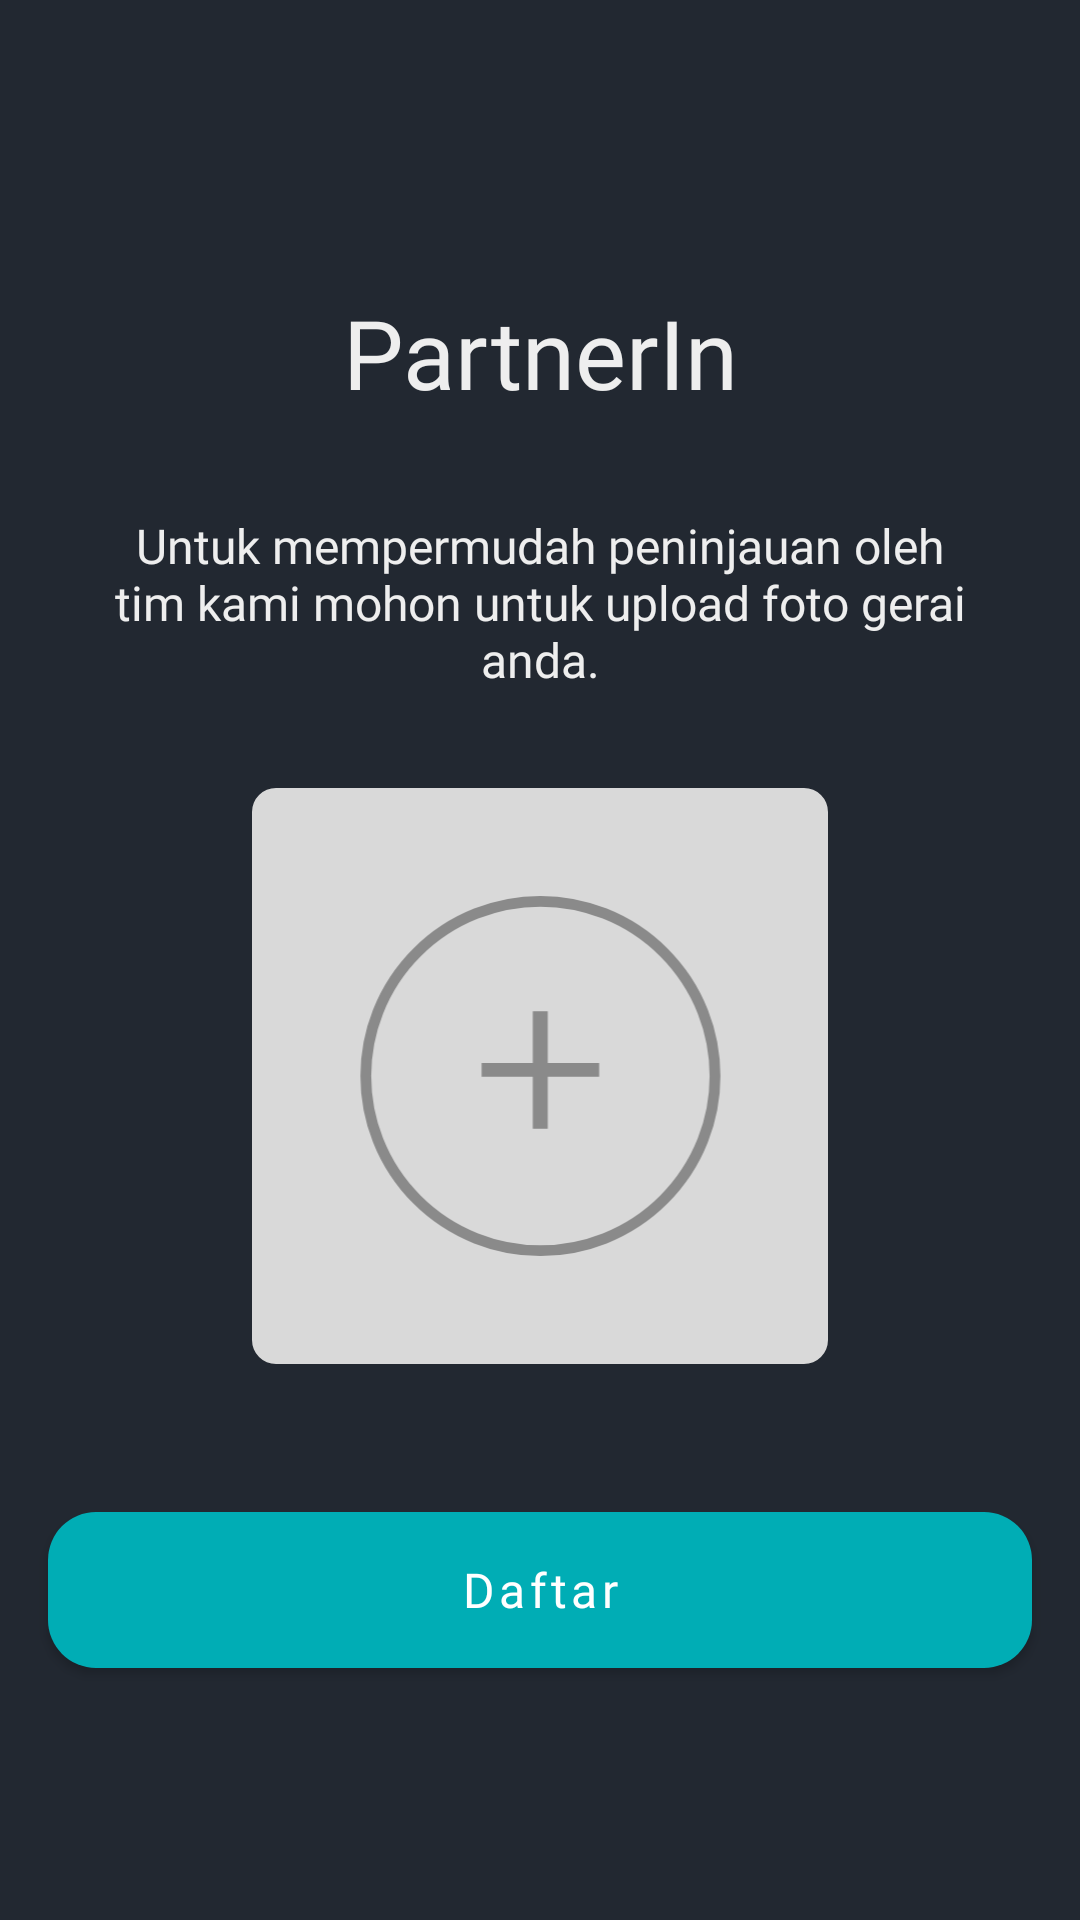

Reconstruct the res/layout file that produces this screen, plus the resources it refers to.
<!-- AndroidManifest.xml: application theme Theme.PartnerIn -->
<!-- res/layout/fragment_register2.xml -->
<?xml version="1.0" encoding="utf-8"?>
<androidx.constraintlayout.widget.ConstraintLayout xmlns:android="http://schemas.android.com/apk/res/android"
    xmlns:app="http://schemas.android.com/apk/res-auto"
    xmlns:tools="http://schemas.android.com/tools"
    android:layout_width="match_parent"
    android:layout_height="match_parent"
    android:background="@color/dark_grey"
    tools:context=".ui.register.RegisterFragment2">

    <ImageView
        android:id="@+id/btn_back"
        android:layout_width="32dp"
        android:layout_height="32dp"
        android:src="@drawable/ic_arrow_back"
        app:tint="@color/white_theme"
        app:layout_constraintTop_toTopOf="parent"
        app:layout_constraintStart_toStartOf="parent"
        android:layout_marginStart="32dp"
        android:layout_marginTop="64dp"
        />

    <TextView
        android:id="@+id/tv_appname"
        android:layout_width="wrap_content"
        android:layout_height="wrap_content"
        android:layout_marginTop="96dp"
        android:fontFamily="@font/poppins_medium"
        android:text="@string/app_name"
        android:textColor="@color/white_theme"
        android:textSize="32sp"
        app:layout_constraintEnd_toEndOf="parent"
        app:layout_constraintStart_toStartOf="parent"
        app:layout_constraintTop_toTopOf="parent" />

    <TextView
        android:id="@+id/tv_desc"
        android:layout_width="match_parent"
        android:layout_height="wrap_content"
        android:layout_marginHorizontal="32dp"
        android:layout_marginTop="32dp"
        android:fontFamily="@font/poppins_regular"
        android:text="@string/tv_image_regist"
        android:textAlignment="center"
        android:textColor="@color/white_theme"
        android:textSize="16sp"
        app:layout_constraintEnd_toEndOf="parent"
        app:layout_constraintStart_toStartOf="parent"
        app:layout_constraintTop_toBottomOf="@id/tv_appname" />

    <com.google.android.material.imageview.ShapeableImageView
        android:id="@+id/iv_product_photo"
        android:layout_width="192dp"
        android:layout_height="192dp"
        android:layout_gravity="center"
        android:layout_marginHorizontal="16dp"
        android:layout_marginTop="32dp"
        android:adjustViewBounds="true"
        android:scaleType="centerCrop"
        android:src="@drawable/ic_add_img"
        app:layout_constraintEnd_toEndOf="parent"
        app:layout_constraintStart_toStartOf="parent"
        app:layout_constraintTop_toBottomOf="@id/tv_desc"
        app:shapeAppearanceOverlay="@style/ShapeAppearanceOverlay.App.CornerSize10Percent" />

    <com.google.android.material.button.MaterialButton
        android:id="@+id/btn_register"
        android:layout_width="match_parent"
        android:layout_height="64dp"
        android:layout_marginHorizontal="16dp"
        android:layout_marginBottom="78dp"
        android:fontFamily="@font/poppins_semibold"
        android:text="Daftar"
        android:textAllCaps="false"
        android:textSize="16sp"
        app:cornerRadius="16dp"
        app:layout_constraintBottom_toBottomOf="parent" />
</androidx.constraintlayout.widget.ConstraintLayout>
<!-- resources referenced by this layout -->
<resources>
  <color name="dark_grey">#222831</color>
  <color name="white_theme">#EEEEEE</color>
  <!-- drawable ic_add_img (drawable) -->
  <vector xmlns:android="http://schemas.android.com/apk/res/android"
      android:width="328dp"
      android:height="160dp"
      android:viewportWidth="328"
      android:viewportHeight="160">
    <path
        android:pathData="M16,0L312,0A16,16 0,0 1,328 16L328,144A16,16 0,0 1,312 160L16,160A16,16 0,0 1,0 144L0,16A16,16 0,0 1,16 0z"
        android:fillColor="#D9D9D9"/>
    <path
        android:pathData="M164,80m-48.5,0a48.5,48.5 0,1 1,97 0a48.5,48.5 0,1 1,-97 0"
        android:strokeWidth="3"
        android:fillColor="#D9D9D9"
        android:strokeColor="#8A8A8A"/>
    <path
        android:pathData="M180.31,80.24H166.04V94.64H161.88V80.24H147.67V76.4H161.88V62H166.04V76.4H180.31V80.24Z"
        android:fillColor="#8A8A8A"/>
  </vector>
  <string name="app_name">PartnerIn</string>
  <string name="tv_image_regist">Untuk mempermudah peninjauan oleh tim kami mohon untuk upload foto gerai anda.</string>
  <style name="ShapeAppearanceOverlay.App.CornerSize10Percent" parent="">
          <item name="cornerSize">8dp</item>
      </style>
  <style name="Theme.PartnerIn" parent="Theme.MaterialComponents.Light.NoActionBar">
          
          <item name="colorPrimary">@color/teal</item>
          <item name="colorPrimaryVariant">@color/purple_700</item>
          <item name="colorOnPrimary">@color/white</item>
          
          <item name="colorSecondary">@color/teal_200</item>
          <item name="colorSecondaryVariant">@color/teal_700</item>
          <item name="colorOnSecondary">@color/black</item>
          
          <item name="android:statusBarColor">@android:color/transparent</item>
          
          
          <item name="android:forceDarkAllowed" tools:targetApi="q">false</item>
          
          <item name="android:navigationBarColor">@color/dark_grey</item>
  
      </style>
  <color name="teal">#00ADB5</color>
  <color name="purple_700">#FF3700B3</color>
  <color name="white">#FFFFFFFF</color>
  <color name="teal_200">#FF03DAC5</color>
  <color name="teal_700">#FF018786</color>
  <color name="black">#FF000000</color>
</resources>
